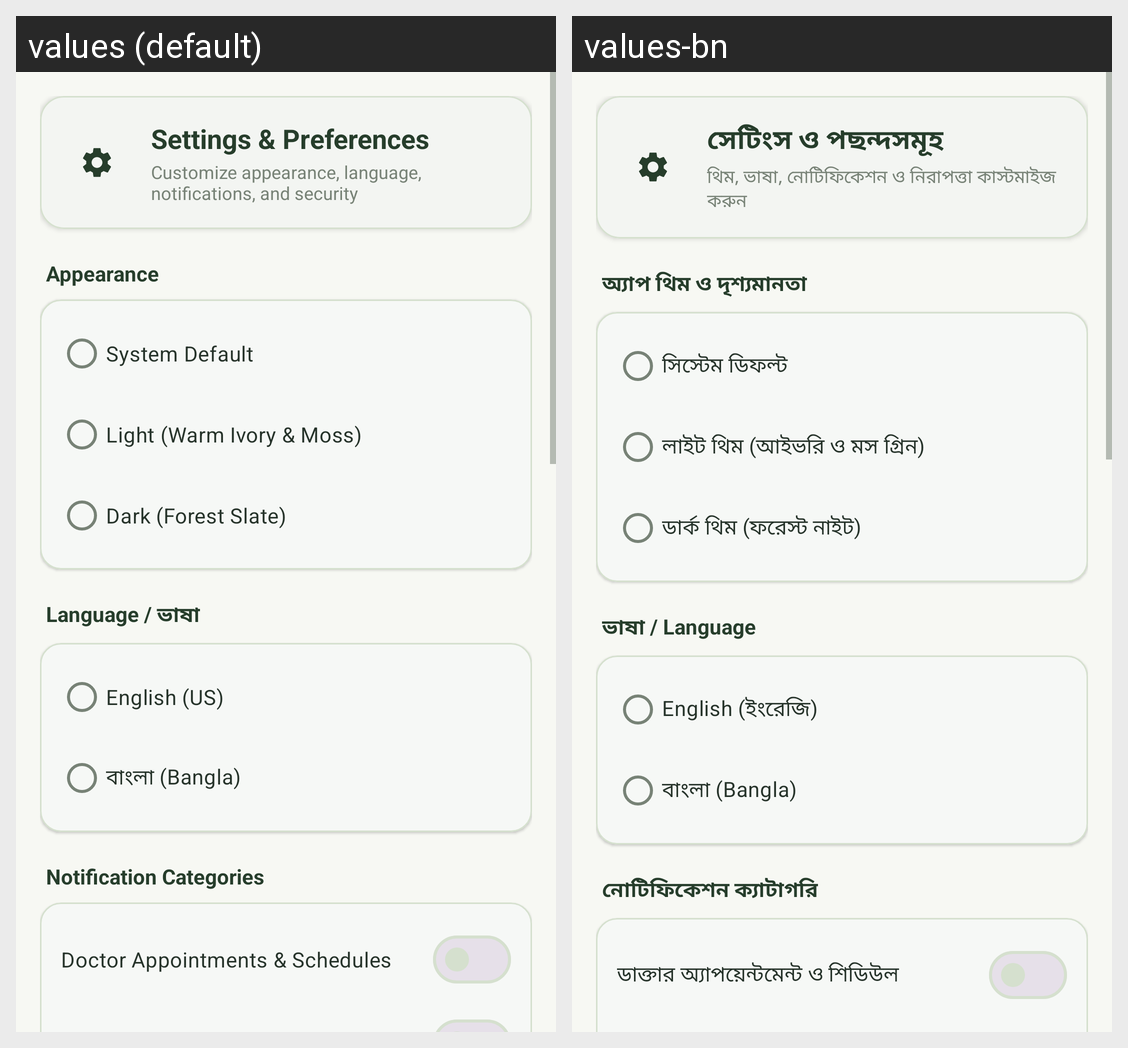

Translations of the strings shown on this Android screen, per locale in the grid:
Android screen res/layout/fragment_settings.xml rendered under 2 locales, left to right: values (default), values-bn. Device: Nexus 5 (rendered at 1080×1920; each locale shown at half size, 540×960, under a caption strip naming it); theme Theme.AROHI.
Strings drawn on this screen, with the default value and each locale's value (text and hints the layout hard-codes, and strings that could not be matched under every locale, appear in the picture but are not listed):

settings_title
  values: Settings & Preferences
  values-bn: সেটিংস ও পছন্দসমূহ

settings_subtitle
  values: Customize appearance, language, notifications, and security
  values-bn: থিম, ভাষা, নোটিফিকেশন ও নিরাপত্তা কাস্টমাইজ করুন

settings_appearance_title
  values: Appearance
  values-bn: অ্যাপ থিম ও দৃশ্যমানতা

theme_system_default
  values: System Default
  values-bn: সিস্টেম ডিফল্ট

theme_light
  values: Light (Warm Ivory & Moss)
  values-bn: লাইট থিম (আইভরি ও মস গ্রিন)

theme_dark
  values: Dark (Forest Slate)
  values-bn: ডার্ক থিম (ফরেস্ট নাইট)

settings_language_title
  values: Language / ভাষা
  values-bn: ভাষা / Language

lang_english
  values: English (US)
  values-bn: English (ইংরেজি)

lang_bangla
  values: বাংলা (Bangla)
  values-bn: বাংলা (Bangla)

settings_notifications_title
  values: Notification Categories
  values-bn: নোটিফিকেশন ক্যাটাগরি

notif_appointments
  values: Doctor Appointments & Schedules
  values-bn: ডাক্তার অ্যাপয়েন্টমেন্ট ও শিডিউল
